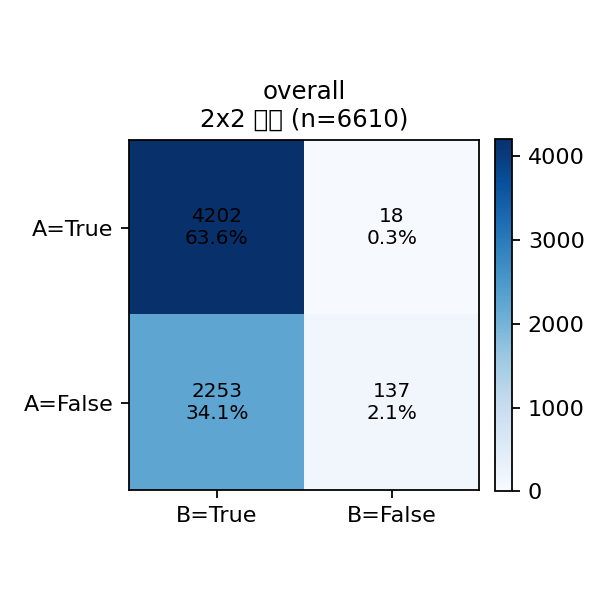

Values plotted in this chart, from the file beside it:
A\B, True, False, Row Total
True, 4202, 18, 4220
False, 2253, 137, 2390
Col Total, 6455, 155, 6610
